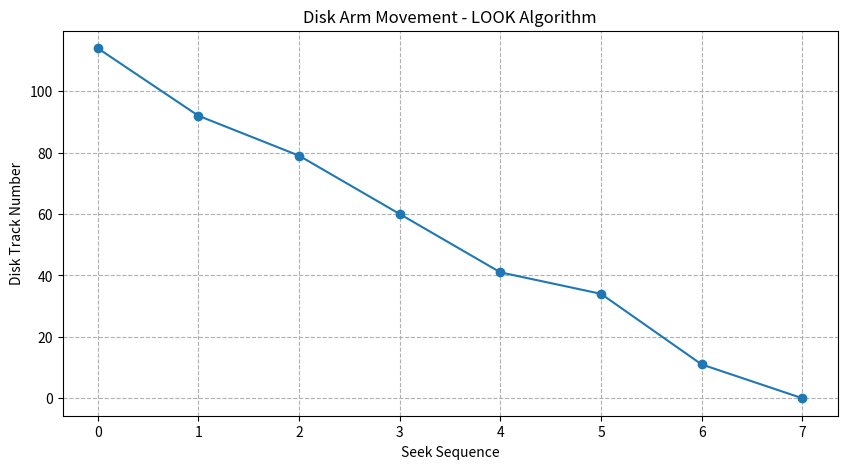

This figure's Python source:
import matplotlib.pyplot as plt

def LOOK(arr, head, direction):
    size = len(arr)
    distance = 0
    seek_sequence = []

    # Append end values which may not have been included
    if direction == 'left':
        left = [0]
        right = []
    elif direction == 'right':
        left = []
        right = [199]  # assuming disk size of 200

    for i in range(size):
        if arr[i] < head:
            left.append(arr[i])
        if arr[i] > head:
            right.append(arr[i])

    left.sort()
    right.sort()

    run = 2
    while run:
        if direction == 'left':
            for i in range(len(left) - 1, -1, -1):
                cur_track = left[i]

                # Appending current track to seek sequence
                seek_sequence.append(cur_track)

                # Calculate absolute distance
                distance += abs(cur_track - head)

                # Update current head
                head = cur_track

            # Reversing the direction
            direction = 'right'
                
        elif direction == 'right':
            for i in range(len(right)):
                cur_track = right[i]

                # Appending current track to seek sequence
                seek_sequence.append(cur_track)

                # Calculate absolute distance
                distance += abs(cur_track - head)

                # Update current head
                head = cur_track

            # Reversing the direction
            direction = 'left'
                
        run -= 1

    return distance, seek_sequence

# Example Usage
arr = [176, 79, 34, 60, 92, 11, 41, 114]
head = 176
direction = 'left'

distance, seek_sequence = LOOK(arr, head, direction)

print("Total number of seek operations =", distance)
print("Seek Sequence is", seek_sequence)

# Plotting the Graph
plt.figure(figsize=(10, 5))
plt.plot(seek_sequence, marker='o')
plt.title("Disk Arm Movement - LOOK Algorithm")
plt.xlabel("Seek Sequence")
plt.ylabel("Disk Track Number")
plt.grid(linestyle='--')
plt.show()
